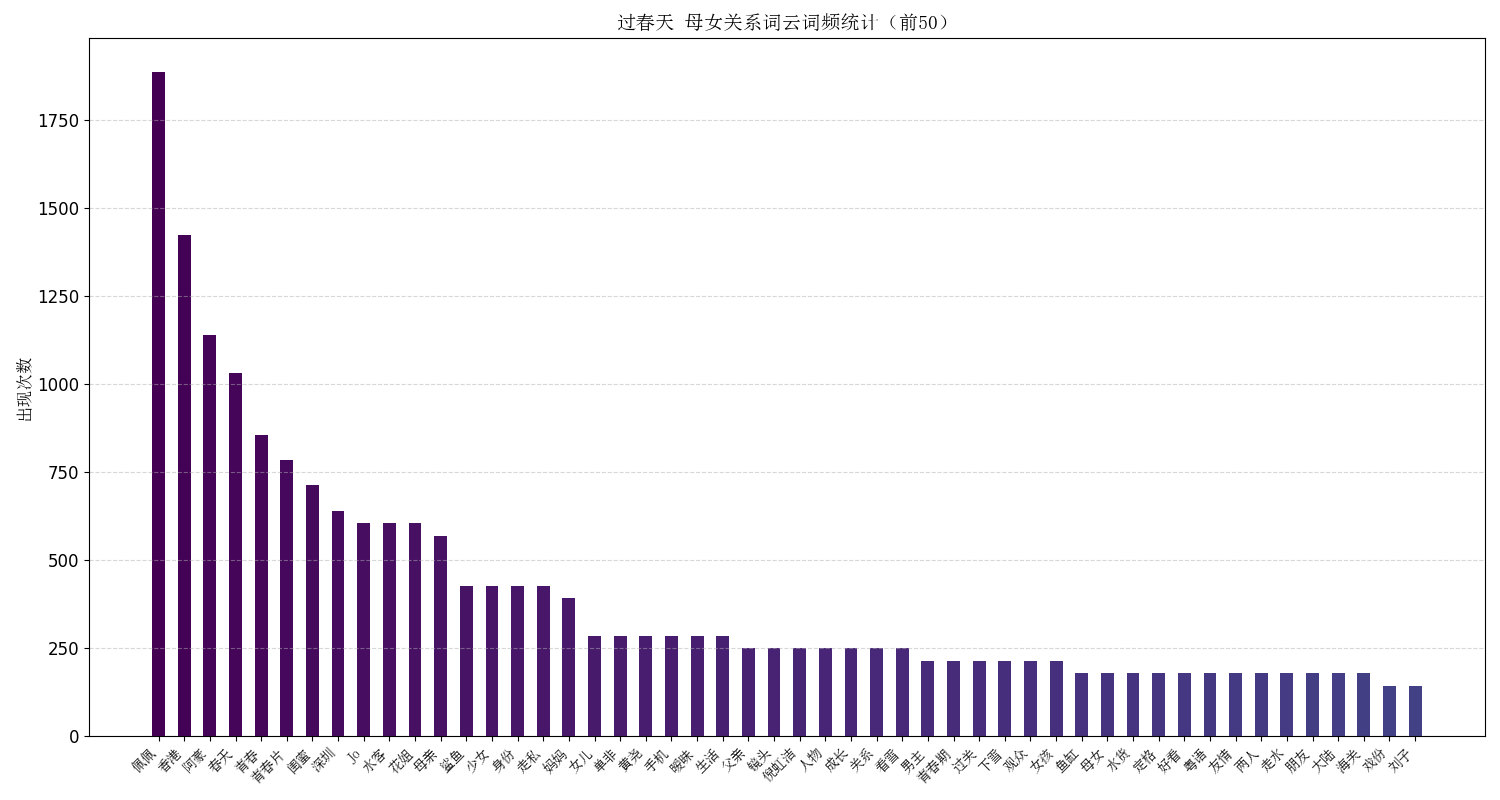

The file beside this chart, header and first rows:
word, count, weight, proportion
佩佩, 1887, 1.0, 1.0
香港, 1424, 0.7547, 0.7546
阿豪, 1139, 0.6038, 0.6036
春天, 1032, 0.5472, 0.5469
青春, 854, 0.4528, 0.4526
青春片, 783, 0.4151, 0.4149
闺蜜, 712, 0.3774, 0.3773
深圳, 640, 0.3396, 0.3392
Jo, 605, 0.3208, 0.3206
水客, 605, 0.3208, 0.3206
花姐, 605, 0.3208, 0.3206
母亲, 569, 0.3019, 0.3015
鲨鱼, 427, 0.2264, 0.2263
少女, 427, 0.2264, 0.2263
身份, 427, 0.2264, 0.2263
走私, 427, 0.2264, 0.2263
妈妈, 391, 0.2075, 0.2072
女儿, 284, 0.1509, 0.1505
单非, 284, 0.1509, 0.1505
黄尧, 284, 0.1509, 0.1505
手机, 284, 0.1509, 0.1505
暧昧, 284, 0.1509, 0.1505
生活, 284, 0.1509, 0.1505
父亲, 249, 0.1321, 0.132
镜头, 249, 0.1321, 0.132
倪虹洁, 249, 0.1321, 0.132
人物, 249, 0.1321, 0.132
成长, 249, 0.1321, 0.132
关系, 249, 0.1321, 0.132
看雪, 249, 0.1321, 0.132
男主, 213, 0.1132, 0.1129
青春期, 213, 0.1132, 0.1129
过关, 213, 0.1132, 0.1129
下雪, 213, 0.1132, 0.1129
观众, 213, 0.1132, 0.1129
女孩, 213, 0.1132, 0.1129
鱼缸, 178, 0.09434, 0.09433
母女, 178, 0.09434, 0.09433
水货, 178, 0.09434, 0.09433
定格, 178, 0.09434, 0.09433
好看, 178, 0.09434, 0.09433
粤语, 178, 0.09434, 0.09433
友情, 178, 0.09434, 0.09433
两人, 178, 0.09434, 0.09433
走水, 178, 0.09434, 0.09433
朋友, 178, 0.09434, 0.09433
大陆, 178, 0.09434, 0.09433
海关, 178, 0.09434, 0.09433
戏份, 142, 0.07547, 0.07525
刘子, 142, 0.07547, 0.07525
小姑娘, 142, 0.07547, 0.07525
父母, 142, 0.07547, 0.07525
孙阳, 142, 0.07547, 0.07525
处女作, 142, 0.07547, 0.07525
视角, 142, 0.07547, 0.07525
陆港, 142, 0.07547, 0.07525
白雪, 142, 0.07547, 0.07525
二奶, 142, 0.07547, 0.07525
深港, 142, 0.07547, 0.07525
家庭, 142, 0.07547, 0.07525
... 190 more rows
